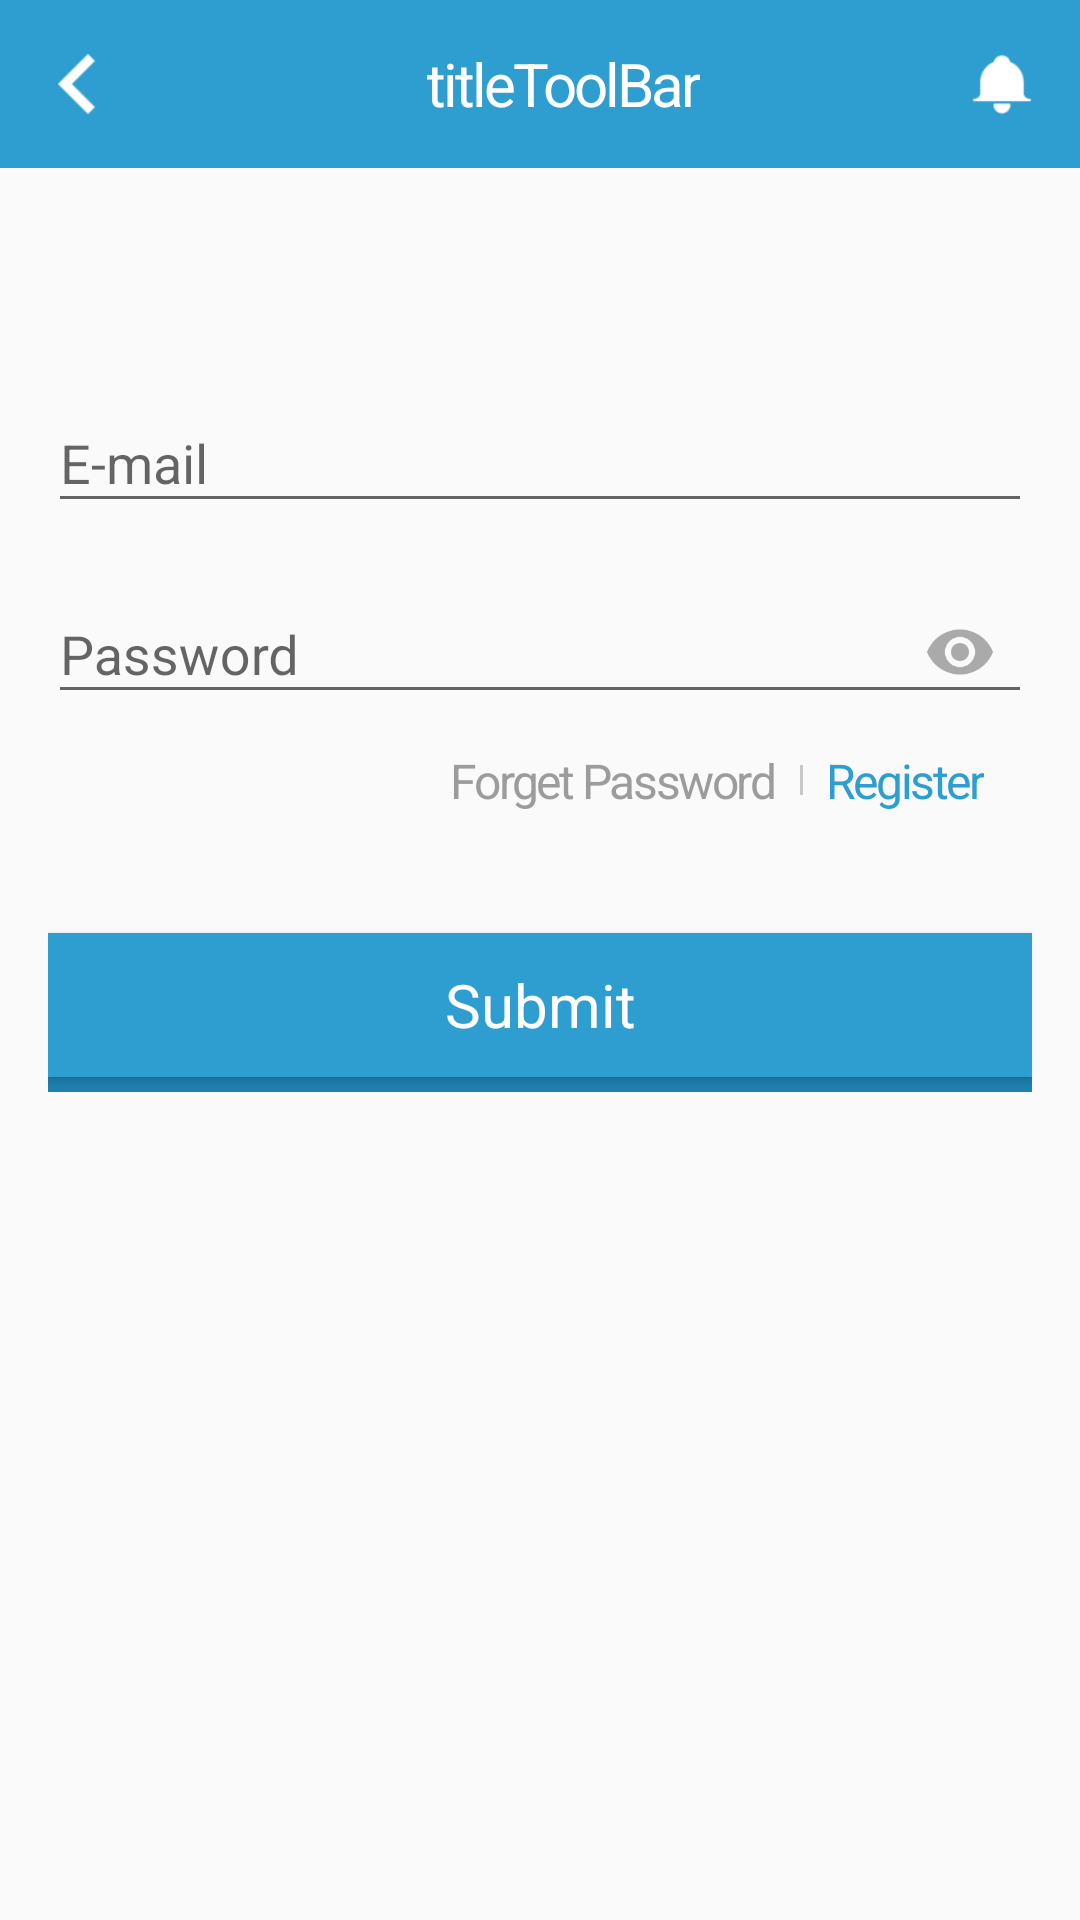

This screen was rendered from an Android layout file. Write that file and the resources it references.
<!-- AndroidManifest.xml: application theme AppTheme.NoActionBar -->
<!-- res/layout/activity_login.xml -->
<?xml version="1.0" encoding="utf-8"?>
<LinearLayout xmlns:android="http://schemas.android.com/apk/res/android"
    xmlns:app="http://schemas.android.com/apk/res-auto"
    xmlns:tools="http://schemas.android.com/tools"
    android:layout_width="match_parent"
    android:layout_height="match_parent"
    android:orientation="vertical"
    tools:context="com.phattarapong.mobilepattern.activity.LoginActivity">

    <include layout="@layout/layout_tool_bar_notification" />

    <LinearLayout
        android:id="@+id/contentLayout"
        android:layout_width="match_parent"
        android:layout_height="match_parent"
        android:orientation="vertical"
        android:padding="@dimen/default_margin_padding_large">

        <android.support.design.widget.TextInputLayout
            android:layout_marginTop="@dimen/default_margin_padding_extra_extra_large"
            android:layout_marginBottom="@dimen/default_margin_padding_normal"
            android:id="@+id/userNameTextLayout"
            android:layout_width="match_parent"
            android:layout_height="wrap_content"
            android:hint="@string/hint_user_name_login_activity"
            android:orientation="vertical">


            <android.support.design.widget.TextInputEditText
                android:id="@+id/userNameBox"
                android:layout_width="match_parent"
                android:layout_height="wrap_content"
                android:imeOptions="actionNext"
                android:inputType="textEmailAddress"
                android:maxLines="1"
                android:textIsSelectable="false" />

        </android.support.design.widget.TextInputLayout>

        <android.support.design.widget.TextInputLayout
            android:id="@+id/passwordTextLayout"
            android:layout_width="match_parent"
            android:layout_height="wrap_content"
            android:hint="@string/hint_password_login_activity"
            android:orientation="vertical"
            app:passwordToggleEnabled="true"
            app:passwordToggleTint="@color/gray">


            <android.support.design.widget.TextInputEditText
                android:id="@+id/passwordBox"
                android:layout_width="match_parent"
                android:layout_height="wrap_content"
                android:imeOptions="actionNext"
                android:inputType="textPassword"
                android:maxLines="1"
                android:textIsSelectable="false" />

        </android.support.design.widget.TextInputLayout>

        <LinearLayout
            android:layout_width="match_parent"
            android:layout_height="wrap_content"
            android:gravity="end"
            android:orientation="horizontal"
            android:padding="@dimen/default_margin_padding_normal">

            <TextView
                android:textAppearance="@style/TextAppearance.FontBold"
                android:id="@+id/forgetLabel"
                android:layout_width="wrap_content"
                android:layout_height="wrap_content"
                android:text="@string/msg_forget_login_activty"
                android:textColor="@color/text_gray"
                />

            <View
                android:layout_width="1dp"
                android:layout_height="10dp"
                android:layout_gravity="center_vertical"
                android:layout_marginLeft="@dimen/default_margin_padding_normal"
                android:layout_marginRight="@dimen/default_margin_padding_normal"
                android:background="@color/bg_divider" />


            <TextView
                android:textAppearance="@style/TextAppearance.FontBold"
                android:id="@+id/registerLabel"
                android:layout_width="wrap_content"
                android:layout_height="wrap_content"
                android:layout_marginRight="@dimen/default_margin_padding_normal"
                android:text="@string/msg_register_login_activty"
                android:textColor="@color/colorAccent" />

        </LinearLayout>

        <Button
            android:id="@+id/submitButton"
            android:layout_width="match_parent"
            android:layout_height="wrap_content"
            android:layout_marginTop="@dimen/default_margin_padding_extra_large"
            android:background="@drawable/shape_btn_blue"
            android:imeOptions="actionNext"
            android:maxLines="1"
            android:text="@string/action_submit"
            android:textAppearance="@style/TextAppearance.ButtonNormal" />

        <View
            android:layout_width="match_parent"
            android:layout_height="5dp"
            android:background="@color/dark_blue_primary" />

    </LinearLayout>

</LinearLayout>
<!-- res/layout/layout_tool_bar_notification.xml (included above) -->
<?xml version="1.0" encoding="utf-8"?>
<LinearLayout xmlns:android="http://schemas.android.com/apk/res/android"
    xmlns:app="http://schemas.android.com/apk/res-auto"
    xmlns:tools="http://schemas.android.com/tools"
    android:layout_width="match_parent"
    android:layout_height="wrap_content"
    android:orientation="vertical"
    tools:context=".baseactivity.ToolBarNotificationActivity">

    <android.support.v7.widget.Toolbar
        android:id="@+id/toolbar"
        android:layout_width="match_parent"
        android:layout_height="?attr/actionBarSize"
        android:background="?attr/colorPrimary"
        app:popupTheme="@style/ThemeOverlay.AppCompat.Light"
        app:theme="@style/ThemeOverlay.AppCompat.Dark.ActionBar">

        <RelativeLayout

            android:layout_width="match_parent"
            android:layout_height="match_parent"
            android:orientation="horizontal">

            <ImageButton
                android:id="@+id/backImageButton"
                android:layout_width="@dimen/toolbar_image_size"
                android:layout_height="@dimen/toolbar_image_size"
                android:layout_alignParentLeft="true"
                android:layout_centerVertical="true"
                android:adjustViewBounds="true"
                android:background="@color/transparent"
                android:scaleType="fitCenter"
                android:src="@drawable/ic_back" />

            <TextView
                android:id="@+id/titleToolBar"
                style="@style/TextToolBar"
                android:layout_width="wrap_content"
                android:layout_height="match_parent"
                android:layout_centerInParent="true"
                android:gravity="center"
                android:text="titleToolBar" />

            <ImageButton
                android:id="@+id/notificationImageButton"
                android:layout_width="@dimen/toolbar_image_size"
                android:layout_height="@dimen/toolbar_image_size"
                android:layout_alignParentRight="true"
                android:layout_centerVertical="true"
                android:layout_marginRight="@dimen/default_margin_padding_large"
                android:adjustViewBounds="true"
                android:background="@color/transparent"
                android:scaleType="fitCenter"
                android:src="@drawable/ic_white_alert" />

        </RelativeLayout>


    </android.support.v7.widget.Toolbar>

</LinearLayout>
<!-- resources referenced by this layout -->
<resources>
  <color name="bg_divider">#c8c8c8</color>
  <color name="colorAccent">@color/blue_primary</color>
  <color name="dark_blue_primary">#1e81ae</color>
  <color name="gray">#AAAAAA</color>
  <color name="text_gray">#9c9c9c</color>
  <color name="transparent">#00000000</color>
  <dimen name="default_margin_padding_extra_extra_large">50dp</dimen>
  <dimen name="default_margin_padding_extra_large">32dp</dimen>
  <dimen name="default_margin_padding_large">16dp</dimen>
  <dimen name="default_margin_padding_normal">8dp</dimen>
  <dimen name="toolbar_image_size">20dp</dimen>
  <!-- drawable ic_back: png bitmap (drawable-hdpi, 211 bytes) -->
  <!-- drawable ic_white_alert: png bitmap (drawable-hdpi, 615 bytes) -->
  <!-- drawable shape_btn_blue (drawable) -->
  <?xml version="1.0" encoding="utf-8"?>
  <shape android:shape="rectangle" xmlns:android="http://schemas.android.com/apk/res/android">
      <solid android:color="@color/blue_primary"  />
  </shape>
  <string name="action_submit">Submit</string>
  <string name="hint_password_login_activity">Password</string>
  <string name="hint_user_name_login_activity">E-mail</string>
  <string name="msg_forget_login_activty">Forget Password</string>
  <string name="msg_register_login_activty">Register</string>
  <style name="TextAppearance.ButtonNormal" parent="android:TextAppearance">
          <item name="android:textColor">@color/text_white</item>
          <item name="android:textSize">@dimen/default_text_header_normal</item>
      </style>
  <style name="TextAppearance.FontBold" parent="android:TextAppearance">
          <item name="fontPath">fonts/CSPraKasBold.otf</item>
          <item name="android:letterSpacing">-0.05</item>
          <item name="android:includeFontPadding">false</item>
      </style>
  <style name="TextToolBar">
          <item name="android:textAppearance">@style/TextAppearance.FontBold</item>
          <item name="android:textColor">@color/white</item>
          <item name="android:textSize">@dimen/default_text_header_normal</item>
      </style>
  <style name="AppTheme.NoActionBar" parent="AppTheme">
          <item name="windowActionBar">false</item>
          <item name="windowNoTitle">true</item>
      </style>
  <color name="blue_primary">#2e9dcf</color>
  <color name="text_white">@color/white</color>
  <dimen name="default_text_header_normal">20sp</dimen>
  <color name="white">#FFFFFF</color>
  <style name="AppTheme" parent="Theme.AppCompat.Light.DarkActionBar">
          
          <item name="colorPrimary">@color/colorPrimary</item>
          <item name="colorPrimaryDark">@color/colorPrimaryDark</item>
          <item name="colorAccent">@color/colorAccent</item>
      </style>
  <color name="colorPrimary">@color/blue_primary</color>
  <color name="colorPrimaryDark">@color/blue_primary</color>
</resources>
